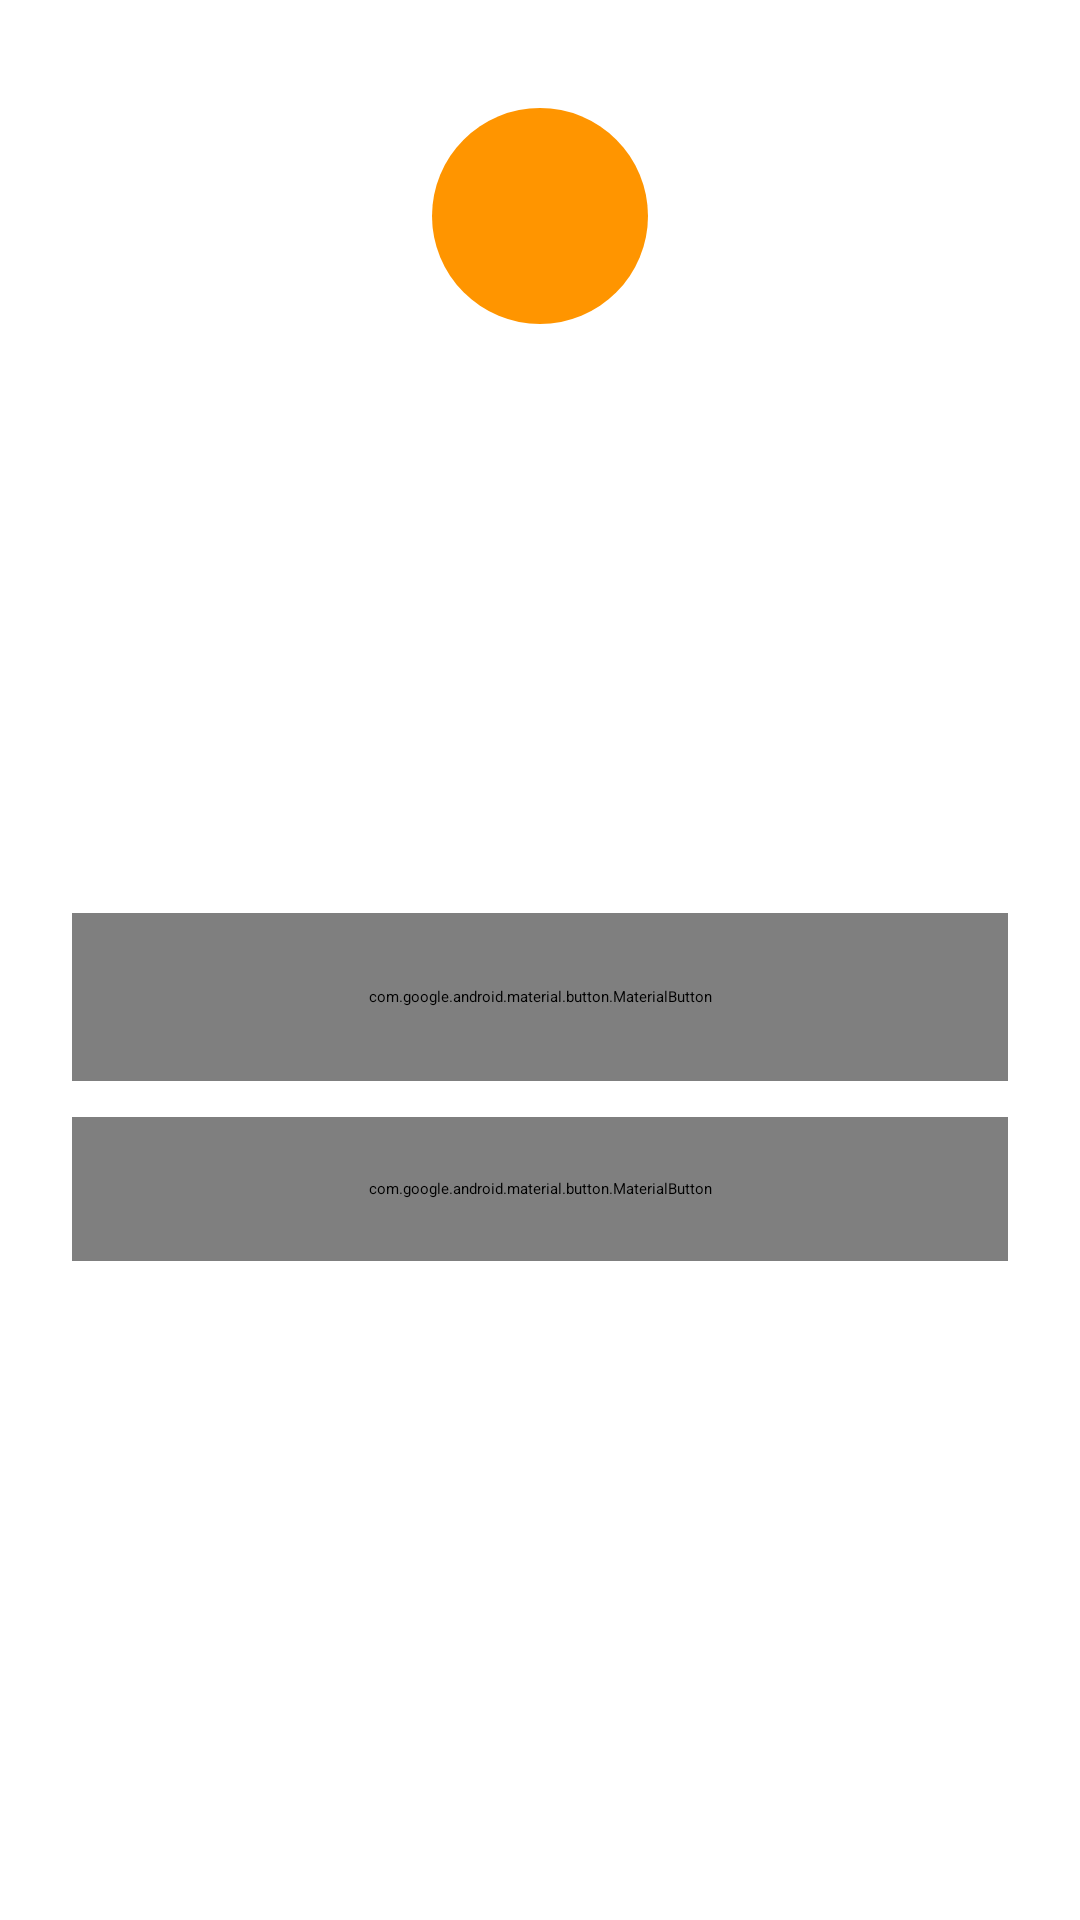

Produce the Android XML layout that renders to this screen, including the resource entries it uses.
<!-- AndroidManifest.xml: application theme MainAppTheme -->
<!-- res/layout/dialog_no_watch.xml -->
<?xml version="1.0" encoding="utf-8"?>
<LinearLayout xmlns:android="http://schemas.android.com/apk/res/android"
    xmlns:app="http://schemas.android.com/apk/res-auto"
    android:layout_width="match_parent"
    android:layout_height="wrap_content"
    android:orientation="vertical"
    android:background="@drawable/bg_dialog_bottom_sheet"
    android:paddingStart="24dp"
    android:paddingEnd="24dp"
    android:paddingBottom="8dp">

    
    <View
        android:layout_width="36dp"
        android:layout_height="4dp"
        android:layout_gravity="center_horizontal"
        android:layout_marginTop="12dp"
        android:layout_marginBottom="20dp"
        android:background="@drawable/bg_dialog_handle" />

    
    <FrameLayout
        android:layout_width="72dp"
        android:layout_height="72dp"
        android:layout_gravity="center_horizontal"
        android:layout_marginBottom="20dp"
        android:background="@drawable/bg_icon_circle_large_orange">

        <ImageView
            android:layout_width="36dp"
            android:layout_height="36dp"
            android:layout_gravity="center"
            android:src="@drawable/watch_off"
            app:tint="@android:color/white" />

    </FrameLayout>

    
    <TextView
        android:layout_width="match_parent"
        android:layout_height="wrap_content"
        android:text="@string/no_watch_title"
        android:textSize="22sp"
        android:textColor="?attr/colorOnSurface"
        android:textStyle="bold"
        android:fontFamily="sans-serif-medium"
        android:gravity="center"
        android:layout_marginBottom="12dp" />

    
    <TextView
        android:layout_width="match_parent"
        android:layout_height="wrap_content"
        android:text="@string/no_watch_message"
        android:textSize="15sp"
        android:textColor="?attr/colorOnSurfaceVariant"
        android:fontFamily="sans-serif"
        android:gravity="center"
        android:lineSpacingExtra="4dp"
        android:layout_marginBottom="28dp" />

    
    <com.google.android.material.button.MaterialButton
        android:id="@+id/btn_ok"
        android:layout_width="match_parent"
        android:layout_height="56dp"
        android:text="@string/no_watch_ok"
        android:textSize="16sp"
        android:textAllCaps="false"
        android:textColor="?attr/colorOnPrimary"
        android:fontFamily="sans-serif-medium"
        app:cornerRadius="14dp"
        app:backgroundTint="@color/md_theme_primary"
        android:layout_marginBottom="12dp" />

    
    <com.google.android.material.button.MaterialButton
        android:id="@+id/btn_learn_more"
        style="@style/Widget.Material3.Button.TextButton"
        android:layout_width="match_parent"
        android:layout_height="48dp"
        android:text="@string/no_watch_learn_more"
        android:textSize="15sp"
        android:textAllCaps="false"
        android:textColor="@color/md_theme_primary"
        android:fontFamily="sans-serif-medium"
        android:layout_marginBottom="16dp" />

</LinearLayout>
<!-- resources referenced by this layout -->
<resources>
  <color name="md_theme_primary">#28638A</color>
  <!-- drawable bg_dialog_bottom_sheet (drawable) -->
  <?xml version="1.0" encoding="utf-8"?>
  <shape xmlns:android="http://schemas.android.com/apk/res/android"
      android:shape="rectangle">
      <solid android:color="?attr/colorSurfaceContainerLowest" />
      <corners
          android:topLeftRadius="24dp"
          android:topRightRadius="24dp" />
  </shape>
  <!-- drawable bg_icon_circle_large_orange (drawable) -->
  <?xml version="1.0" encoding="utf-8"?>
  <shape xmlns:android="http://schemas.android.com/apk/res/android"
      android:shape="oval">
      <solid android:color="#FF9500" />
      <size
          android:width="72dp"
          android:height="72dp" />
  </shape>
  <string name="no_watch_learn_more">Learn More</string>
  <string name="no_watch_message">This app requires a Wear OS compatible watch.\n\nPlease make sure your watch is connected and try again.</string>
  <string name="no_watch_ok">Got It</string>
  <string name="no_watch_title">No Wear OS Watch Found</string>
</resources>
